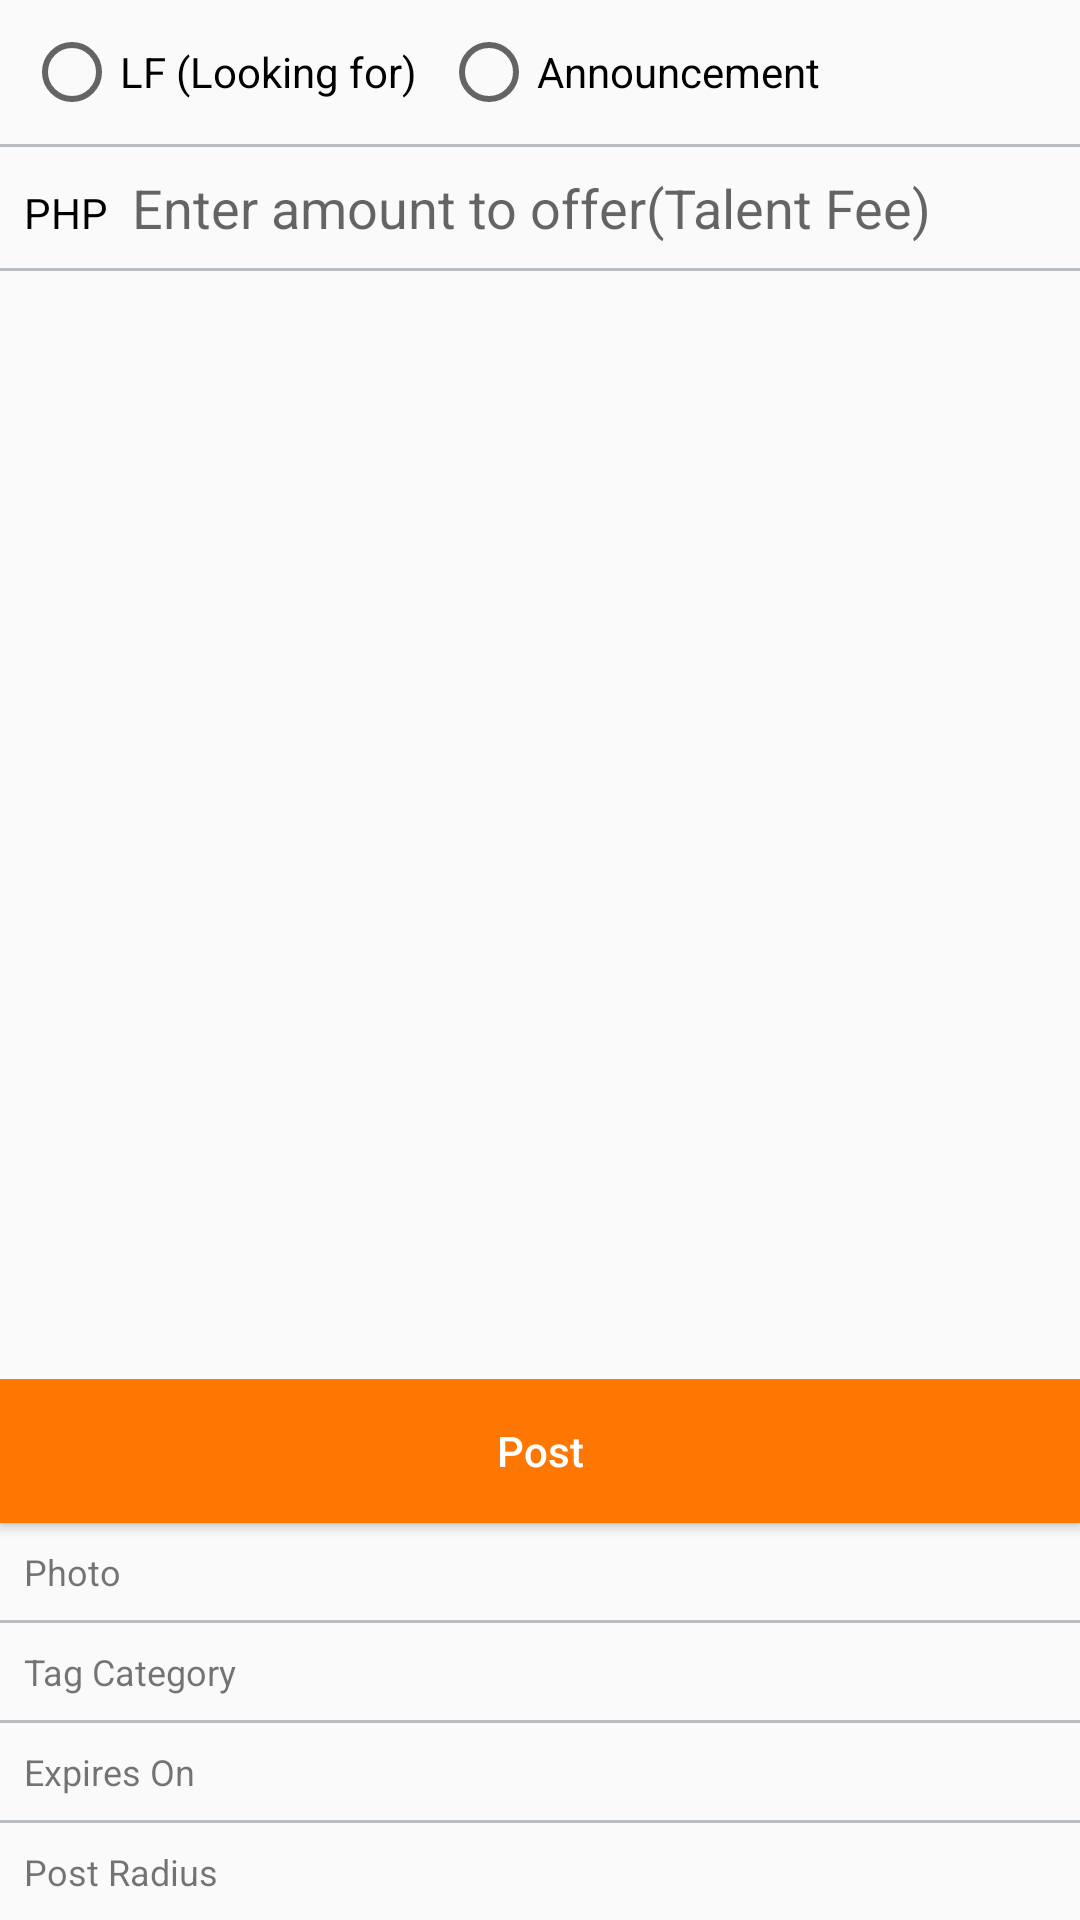

Android layout source for this screen:
<!-- AndroidManifest.xml: application theme AppTheme -->
<!-- res/layout/fragment_post.xml -->
<?xml version="1.0" encoding="utf-8"?>
<FrameLayout xmlns:android="http://schemas.android.com/apk/res/android"
    xmlns:tools="http://schemas.android.com/tools"
    android:layout_width="match_parent"
    android:layout_height="match_parent"
    xmlns:app="http://schemas.android.com/apk/res-auto"
    tools:context=".fragments.PostFragment">

    <android.support.constraint.ConstraintLayout
        android:layout_width="match_parent"
        android:layout_height="match_parent">
        <LinearLayout
            android:layout_width="match_parent"
            android:layout_height="wrap_content"
            android:orientation="vertical"
            android:id="@+id/menu1">
            <RadioGroup
                android:id="@+id/postType"
                android:layout_width="match_parent"
                android:layout_height="wrap_content"
                android:orientation="horizontal"
                android:padding="8dp"
                >
                <RadioButton
                    android:id="@+id/lf"
                    android:layout_width="wrap_content"
                    android:layout_height="wrap_content"
                    android:text="LF (Looking for)"
                    android:layout_marginEnd="8dp"
                    />
                <RadioButton
                    android:id="@+id/announce"
                    android:layout_width="wrap_content"
                    android:layout_height="wrap_content"
                    android:text="Announcement"
                    />
            </RadioGroup>
            <View
                android:layout_width="match_parent"
                android:layout_height="1dp"
                android:background="@color/gray"
                />
            <LinearLayout
                android:layout_width="match_parent"
                android:layout_height="wrap_content"
                android:orientation="horizontal"
                android:padding="8dp">
                <TextView
                    android:layout_width="wrap_content"
                    android:layout_height="wrap_content"
                    android:text="PHP"
                    android:layout_marginEnd="8dp"
                    android:textColor="@color/black"/>
                <EditText
                    android:id="@+id/postBudget"
                    android:layout_width="match_parent"
                    android:layout_height="wrap_content"
                    android:hint="@string/amount_to_offer"
                    android:background="@color/transparent"
                    android:inputType="phone"/>
            </LinearLayout>

            <View
                android:layout_width="match_parent"
                android:layout_height="1dp"
                android:background="@color/gray"
                />
        </LinearLayout>
        <LinearLayout
            android:id="@+id/menu2"
            android:layout_width="match_parent"
            android:layout_height="wrap_content"
            android:orientation="vertical"
            app:layout_constraintBottom_toBottomOf="parent"
            >
            <Button
                android:id="@+id/postButton"
                android:layout_width="match_parent"
                android:layout_height="wrap_content"
                android:text="Post"
                android:textAllCaps="false"
                android:background="@color/colorPrimary"
                android:textSize="@dimen/material_text_body1"
                android:textColor="@color/colorWhite"
                />
            <TextView
                android:id="@+id/image"
                android:layout_width="match_parent"
                android:layout_height="wrap_content"
                android:text="Photo"
                android:textSize="@dimen/material_text_caption"
                android:padding="@dimen/padding_s"
                />
            <View
                android:layout_width="match_parent"
                android:layout_height="1dp"
                android:background="@color/gray"
                />
            <TextView
                android:layout_width="match_parent"
                android:layout_height="wrap_content"
                android:text="Tag Category"
                android:textSize="@dimen/material_text_caption"
                android:padding="@dimen/padding_s"
                />
            <View
                android:layout_width="match_parent"
                android:layout_height="1dp"
                android:background="@color/gray"
                />
            <TextView
                android:layout_width="match_parent"
                android:layout_height="wrap_content"
                android:text="Expires On"
                android:textSize="@dimen/material_text_caption"
                android:padding="@dimen/padding_s"
                />
            <View
                android:layout_width="match_parent"
                android:layout_height="1dp"
                android:background="@color/gray"
                />
            <TextView
                android:layout_width="match_parent"
                android:layout_height="wrap_content"
                android:text="Post Radius"
                android:textSize="@dimen/material_text_caption"
                android:padding="@dimen/padding_s"
                />
        </LinearLayout>



                <EditText
                    android:id="@+id/postBody"
                    android:layout_width="0dp"
                    android:layout_height="0dp"
                    android:background="@color/transparent"
                    android:inputType="textMultiLine"
                    android:gravity="top"
                    android:padding="@dimen/padding_s"
                    app:layout_constraintBottom_toTopOf="@id/postLocalImage"
                    app:layout_constraintTop_toBottomOf="@id/menu1"
                    app:layout_constraintStart_toStartOf="parent"
                    app:layout_constraintEnd_toEndOf="parent"
                    />
                <ImageView
                    android:id="@+id/postLocalImage"
                    android:layout_width="100dp"
                    android:layout_height="100dp"
                    android:scaleType="centerCrop"
                    android:layout_marginTop="@dimen/margin_s"
                    app:layout_constraintBottom_toTopOf="@id/menu2"
                    android:visibility="gone"
                    />

    </android.support.constraint.ConstraintLayout>
</FrameLayout>
<!-- resources referenced by this layout -->
<resources>
  <color name="black">#000000</color>
  <color name="colorPrimary">#ff7703</color>
  <color name="colorWhite">#FFFFFF</color>
  <color name="gray">#b9bdc2</color>
  <color name="transparent">#00000000</color>
  <dimen name="margin_s">8dp</dimen>
  <dimen name="material_text_body1">14sp</dimen>
  <dimen name="material_text_caption">12sp</dimen>
  <dimen name="padding_s">8dp</dimen>
  <string name="amount_to_offer">Enter amount to offer(Talent Fee)</string>
  <style name="AppTheme" parent="Theme.AppCompat.Light.DarkActionBar">
          
          <item name="colorPrimary">@color/colorPrimary</item>
          <item name="colorPrimaryDark">@color/colorPrimaryDark</item>
          <item name="colorAccent">@color/colorAccent</item>
      </style>
  <color name="colorPrimaryDark">#c54700</color>
  <color name="colorAccent">#ffa843</color>
</resources>
